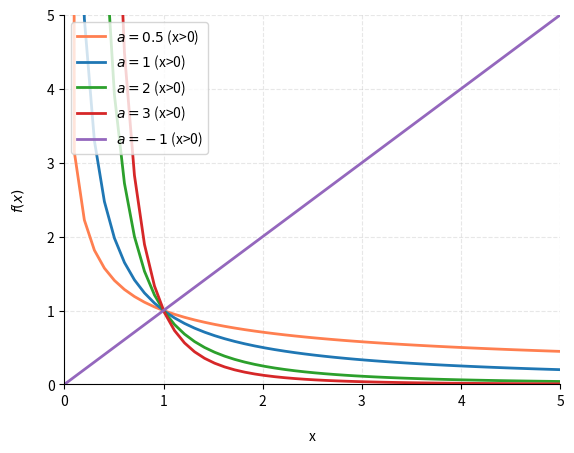

The script that saved this image:
import numpy as np
import matplotlib.pyplot as plt

# ------------ 参数配置 ------------
a_values = {
    0.5: {'color': '#FF7F50', 'label': r'$a=0.5$'},   # 正数非整数
    1:   {'color': '#1f77b4', 'label': r'$a=1$'},    # 基础情况
    2:   {'color': '#2ca02c', 'label': r'$a=2$'},    # 正整数
    3:   {'color': '#d62728', 'label': r'$a=3$'},    # 高次正整数
    -1:  {'color': '#9467bd', 'label': r'$a=-1$'}    # 负指数
}

# ------------ 定义域划分 ------------
x_positive = np.linspace(0.0001, 10, 100)  # x>0 全定义域
x_negative = np.linspace(-3, -0.1, 100)  # x<0 仅处理a为整数的情况

# ------------ 绘图初始化 ------------
# plt.figure(figsize=(10, 6), dpi=120)
plt.figure()
plt.xlabel('x', labelpad=15)
plt.ylabel(r'$f(x)$', labelpad=15)
plt.grid(alpha=0.3, linestyle='--')

# ------------ 绘制x>0部分（全a有效）------------
for a, props in a_values.items():
    y = x_positive ** (-a)
    plt.plot(x_positive, y, 
             color=props['color'],
             linewidth=2,
             label=props['label'] + ' (x>0)')

# ------------ 图例与细节优化 ------------
plt.legend(loc='upper left')
plt.xlim(0, 5)
plt.ylim(0, 5)  # 显示负x轴的特殊情况
plt.gca().spines[['top', 'right']].set_visible(False)

plt.show()
    
